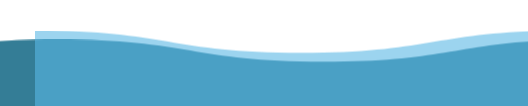
t = 0.00 s
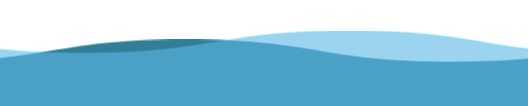
t = 1.50 s
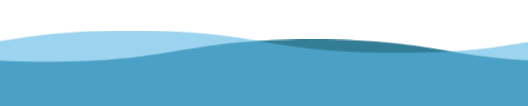
t = 3.00 s
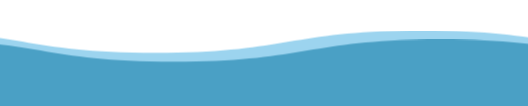
t = 4.50 s

The animated SVG that drew these frames (rendered in a browser with its animation timeline set to each time). Animation: 1 CSS @keyframes rule; one cycle of 6.00 s, repeats indefinitely.

<svg viewBox="0 0 115 25" xmlns="http://www.w3.org/2000/svg"
     style="width:110vw; position:fixed; top:-5px; overflow:visible;">

<style>
.wave {
  animation: wave 4s linear infinite;
}

#wave1 {
  fill: #1F6F8B;
  opacity: 0.9;
  animation-duration: 6s;
  animation-direction: reverse;
}

#wave2 {
  fill: #5BB8E5;
  opacity: 0.6;
  animation-duration: 3.5s;
}

.wave:hover {
  opacity: 1;
  transition: opacity 0.3s ease;
}

@keyframes wave {
  to { transform: translateX(-100%); }
}
</style>

<defs>
  <path id="wave"
        d="M 0,10
           C 30,10 30,15 60,15
             90,15 90,10 120,10
             150,10 150,15 180,15
             210,15 210,10 240,10
           v 28 h -240 z" />
</defs>

<use id="wave1" class="wave" href="#wave" x="0" y="0"/>
<use id="wave2" class="wave" href="#wave" x="0" y="-2"/>

</svg>
